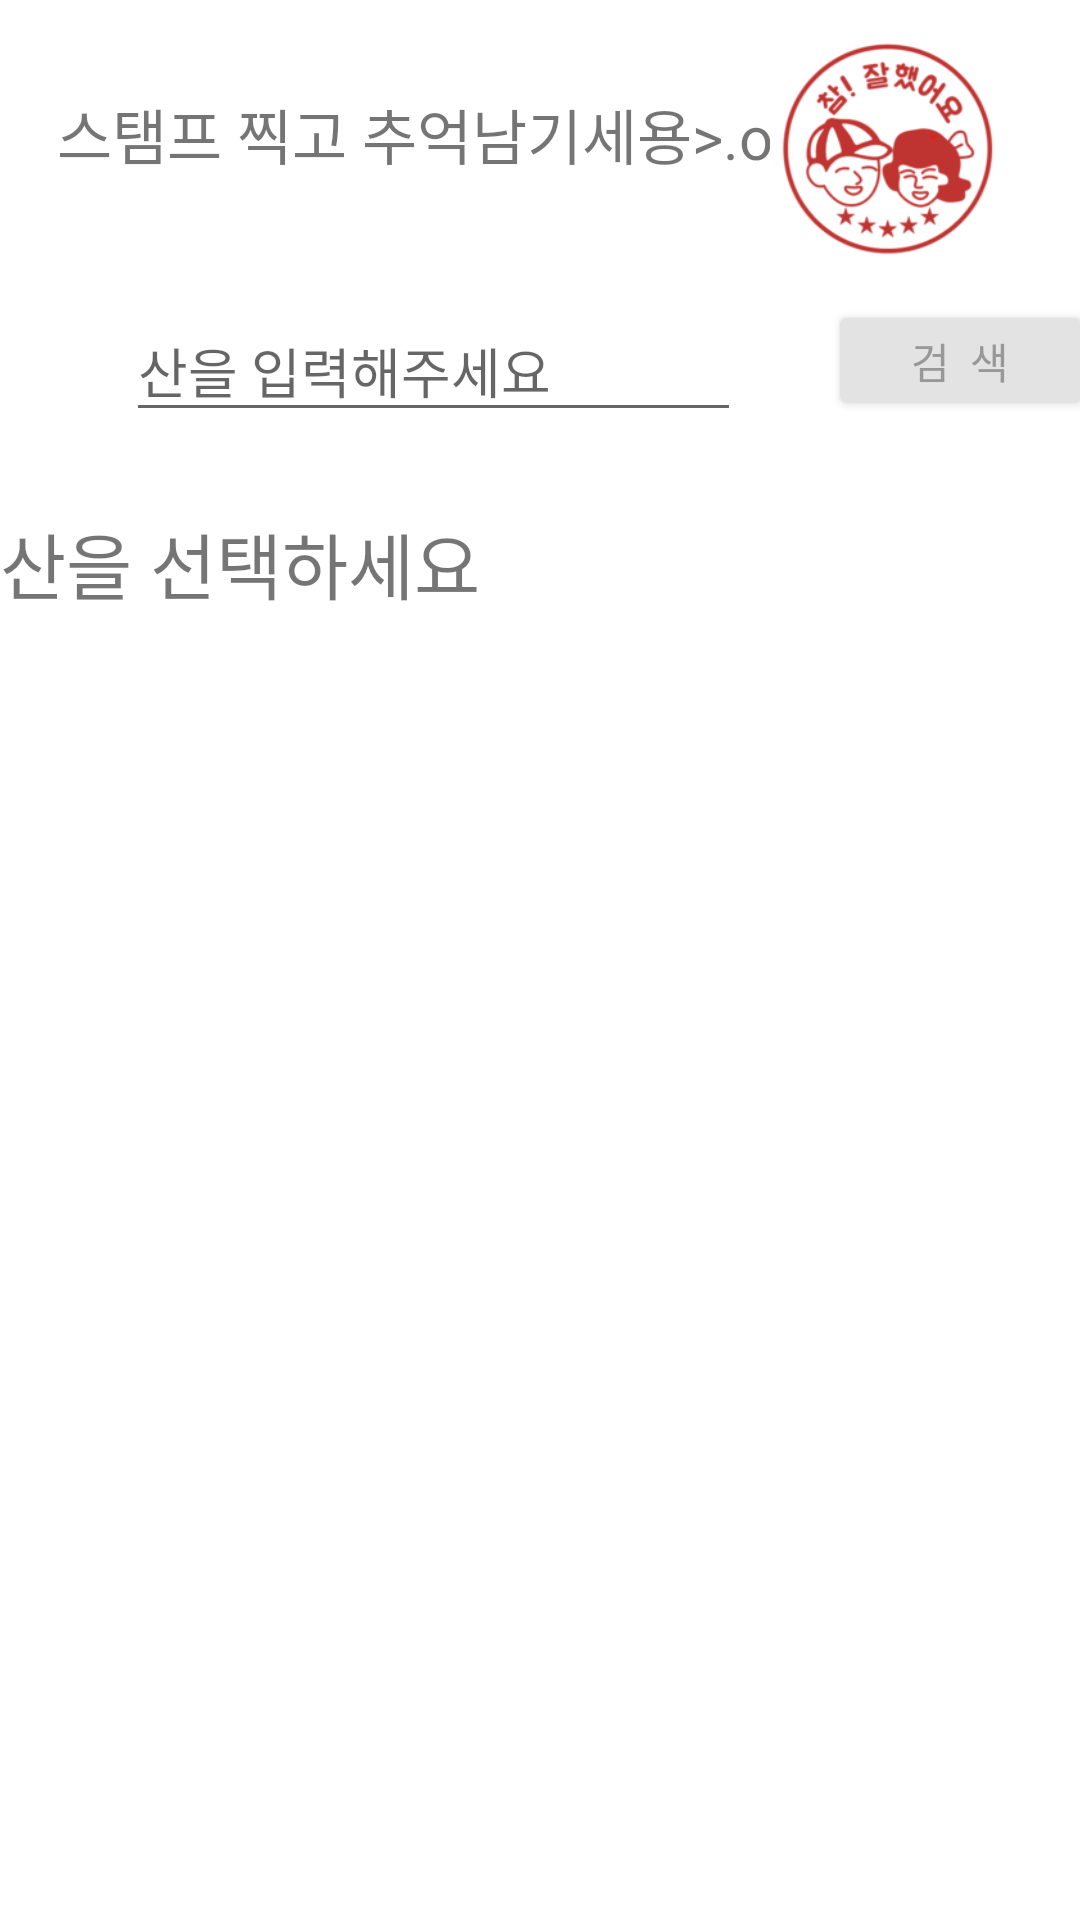

The Android layout XML behind this screen, and the referenced resources:
<!-- AndroidManifest.xml: application theme Theme.Bteam -->
<!-- res/layout/stemp.xml -->
<?xml version="1.0" encoding="utf-8"?>
<androidx.constraintlayout.widget.ConstraintLayout xmlns:android="http://schemas.android.com/apk/res/android"
    xmlns:app="http://schemas.android.com/apk/res-auto"
    xmlns:tools="http://schemas.android.com/tools"
    android:layout_width="match_parent"
    android:layout_height="match_parent">



    <TextView
        android:id="@+id/textView"
        android:layout_width="match_parent"
        android:layout_height="wrap_content"
        android:layout_marginTop="170dp"
        android:gravity="left"
        android:text="산을 선택하세요"
        android:textSize="24sp"
        app:layout_constraintTop_toTopOf="parent"
        tools:layout_editor_absoluteX="1dp" />


    <androidx.recyclerview.widget.RecyclerView
        android:id="@+id/recycler"
        android:layout_width="match_parent"
        android:layout_height="450dp"
        app:layout_constraintEnd_toEndOf="parent"
        app:layout_constraintHorizontal_bias="1.0"
        app:layout_constraintStart_toStartOf="parent"
        app:layout_constraintTop_toBottomOf="@+id/textView" />

    <EditText
        android:id="@+id/search"
        android:layout_width="205dp"
        android:layout_height="44dp"
        android:layout_marginStart="70dp"
        android:layout_marginTop="100dp"
        android:ems="10"
        android:inputType="textPersonName"
        android:text=""
        app:layout_constraintEnd_toStartOf="@+id/btnSearch"
        app:layout_constraintHorizontal_bias="0.0"
        app:layout_constraintStart_toStartOf="parent"
        app:layout_constraintTop_toTopOf="parent"
        android:hint="산을 입력해주세요"/>

    <Button
        android:id="@+id/btnSearch"
        android:layout_width="wrap_content"
        android:layout_height="40dp"
        android:layout_marginStart="29dp"
        android:layout_marginTop="100dp"
        android:layout_marginEnd="24dp"
        android:backgroundTint="#E3E3E3"
        android:textColor="#989898"
        android:text="검  색"
        app:layout_constraintEnd_toEndOf="parent"
        app:layout_constraintStart_toEndOf="@+id/search"
        app:layout_constraintTop_toTopOf="parent" />

    <TextView
        android:id="@+id/textView10"
        android:layout_width="250dp"
        android:layout_height="40dp"
        android:layout_marginStart="19dp"
        android:layout_marginTop="30dp"
        android:text="스탬프 찍고 추억남기세용>.o"
        android:textSize="20sp"
        app:layout_constraintStart_toStartOf="parent"
        app:layout_constraintTop_toTopOf="parent" />

    <ImageView
        android:id="@+id/imageView3"
        android:layout_width="80dp"
        android:layout_height="80dp"
        android:layout_marginStart="13dp"
        android:layout_marginTop="10dp"
        android:layout_marginEnd="49dp"
        android:layout_marginBottom="10dp"
        app:layout_constraintBottom_toTopOf="@+id/btnSearch"
        app:layout_constraintEnd_toEndOf="parent"
        app:layout_constraintStart_toEndOf="@+id/textView10"
        app:layout_constraintTop_toTopOf="parent"
        app:srcCompat="@drawable/good" />


</androidx.constraintlayout.widget.ConstraintLayout>
<!-- resources referenced by this layout -->
<resources>
  <!-- drawable good: png bitmap (drawable, 18197 bytes) -->
  <style name="Theme.Bteam" parent="Theme.MaterialComponents.DayNight.NoActionBar">
  
  
          
          <item name="colorPrimary">@color/purple_500</item>
          <item name="colorPrimaryVariant">@color/purple_700</item>
          <item name="colorOnPrimary">@color/white</item>
          
          <item name="colorSecondary">@color/teal_200</item>
          <item name="colorSecondaryVariant">@color/teal_700</item>
          <item name="colorOnSecondary">@color/black</item>
          
          <item name="android:statusBarColor">?attr/colorPrimaryVariant</item>
          
      </style>
  <!-- not gathered from this repository: default colours our renderer supplied (Android Studio template values) -->
  <color name="purple_500">#FF6200EE</color>
  <color name="purple_700">#FF3700B3</color>
  <color name="teal_200">#FF03DAC5</color>
  <color name="teal_700">#FF018786</color>
  <color name="black">#FF000000</color>
  <color name="white">#FFFFFFFF</color>
</resources>
